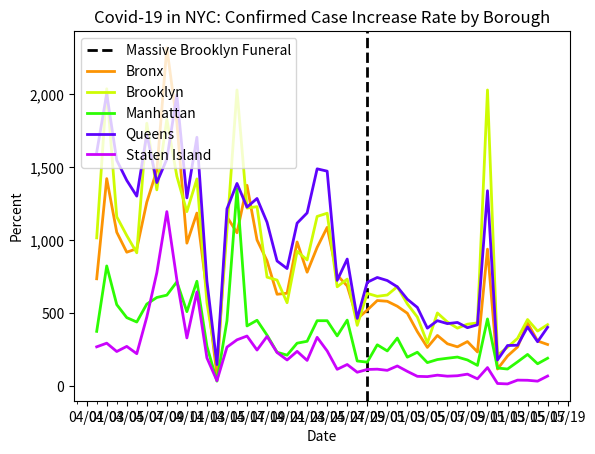

Write the Python code that produced this figure.
import datetime as dt
import matplotlib.pyplot as plt
import matplotlib.dates as mdates
import matplotlib.ticker as ticker
from matplotlib.dates import MO, TU, WE, TH, FR, SA, SU

dates = ['4/2/2020', '4/3/2020', '4/4/2020', '4/5/2020', '4/6/2020', '4/7/2020', '4/8/2020', '4/9/2020', '4/10/2020', '4/11/2020', '4/12/2020', '4/13/2020', '4/14/2020', '4/15/2020', '4/16/2020', '4/17/2020', '4/18/2020', '4/19/2020', '4/20/2020', '4/21/2020', '4/22/2020', '4/23/2020', '4/24/2020', '4/25/2020', '4/26/2020', '4/27/2020', '4/28/2020', '4/29/2020', '4/30/2020', '5/1/2020', '5/2/2020', '5/3/2020', '5/4/2020', '5/5/2020', '5/6/2020', '5/7/2020', '5/8/2020', '5/9/2020', '5/10/2020', '5/11/2020', '5/12/2020', '5/13/2020', '5/14/2020', '5/15/2020', '5/16/2020', '5/17/2020']

# format dates
x_values = [dt.datetime.strptime(d, "%m/%d/%Y").date() for d in dates]
ax = plt.gca()
formatter = mdates.DateFormatter("%m/%d")
ax.xaxis.set_major_formatter(formatter)

# create x-axis
ax.xaxis.set_major_locator(mdates.WeekdayLocator(byweekday=(MO, TU, WE, TH, FR, SA, SU), interval=2))
# minor tick = daily
ax.xaxis.set_minor_locator(mdates.WeekdayLocator(byweekday=(MO, TU, WE, TH, FR, SA, SU)))

# format y-axis
ax.get_yaxis().set_major_formatter(ticker.FuncFormatter(lambda x, pos: format(int(x), ',')))

# massive funeral in brooklyn
plt.axvline(dt.datetime(2020, 4, 29), color='black', linestyle='--', linewidth=2, label='funeral')

bronx = [736, 1422, 1055, 918, 942, 1261, 1478, 2317, 1807, 980, 1186, 643, 74, 1161, 1051, 1376, 1002, 859, 630, 637, 988, 781, 951, 1088, 761, 687, 462, 522, 587, 582, 548, 500, 374, 266, 348, 291, 270, 306, 235, 939, 118, 207, 269, 434, 310, 286]

brooklyn = [1016, 2037, 1161, 1032, 914, 1801, 1345, 1828, 1438, 1196, 1420, 573, 148, 1067, 2029, 1220, 1230, 747, 727, 572, 924, 865, 1163, 1185, 681, 734, 417, 636, 616, 625, 682, 564, 474, 296, 502, 440, 398, 425, 434, 2029, 214, 267, 328, 457, 378, 422]

manhattan = [376, 824, 559, 470, 440, 563, 608, 624, 715, 511, 719, 274, 35, 448, 1351, 413, 452, 350, 233, 213, 295, 308, 449, 449, 345, 453, 173, 165, 284, 242, 330, 199, 233, 162, 183, 192, 200, 180, 143, 461, 125, 118, 167, 218, 154, 192]

queens = [1602, 2004, 1548, 1410, 1302, 1726, 1395, 1555, 1995, 1290, 1705, 719, 148, 1215, 1389, 1227, 1286, 1123, 858, 806, 1117, 1187, 1489, 1473, 725, 871, 465, 712, 745, 724, 681, 596, 540, 398, 449, 429, 437, 401, 421, 1339, 180, 279, 281, 406, 305, 404]

staten = [270, 295, 238, 273, 223, 474, 777, 1196, 729, 331, 646, 194, 38, 268, 318, 344, 248, 341, 231, 180, 239, 177, 335, 242, 116, 149, 96, 115, 117, 109, 139, 102, 68, 66, 76, 69, 72, 83, 51, 128, 19, 16, 42, 41, 35, 70]


# create the graph
plt.plot(x_values, bronx, color='#fc9403', linewidth=2)
plt.plot(x_values, brooklyn, color='#cefc03', linewidth=2)
plt.plot(x_values, manhattan, color='#2dfc03', linewidth=2)
plt.plot(x_values, queens, color='#5e03fc', linewidth=2)
plt.plot(x_values, staten, color='#ca03fc', linewidth=2)

# text labels
plt.title('Covid-19 in NYC: Confirmed Case Increase Rate by Borough')
plt.xlabel('Date')
plt.ylabel('Percent')
plt.legend(['Massive Brooklyn Funeral', 'Bronx', 'Brooklyn', 'Manhattan', 'Queens', 'Staten Island'], loc='upper left')

plt.show()